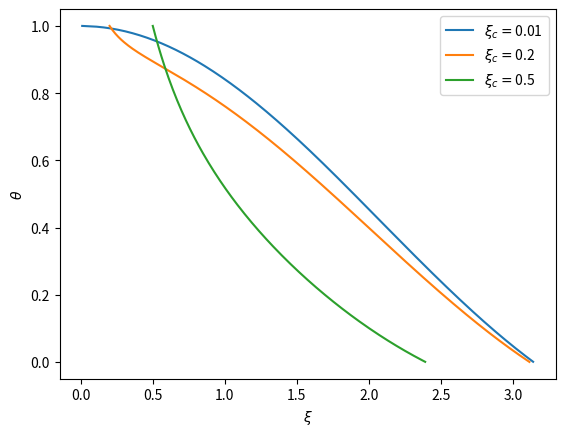
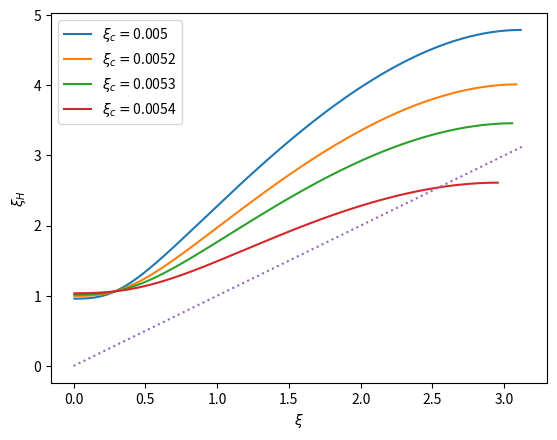
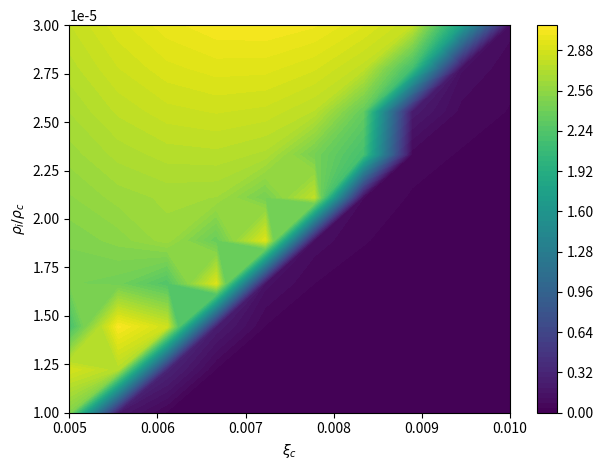

The matplotlib source for these figures, in order:
import numpy as np
from scipy.integrate import solve_ivp
import matplotlib.pyplot as plt

polytrope_index = 1.0

def rhs(t, y):
    '''Returns the right-hand side of our system of ODEs'''
    return [y[1], -np.power(y[0], polytrope_index) - 2*y[1]/t, t*t*np.power(y[0], polytrope_index)]

def outer_radius(t, y):
    '''Defines an event where y0=0 (density reaches zero), which defines the outer radius of the planet.'''
    return y[0]

def solve(xi_c, rho_i, fine_grained=False):
    '''Returns a solution to the initial value problem'''
    t_eval = None
    if fine_grained is True:
        t_eval=np.linspace(xi_c, 100, 10000)
    sol = solve_ivp(rhs, [xi_c, 100], [1, -xi_c/(3*rho_i), 0], t_eval=t_eval, events=outer_radius)
    if sol.success is True:
        xi_out = sol.t_events[0][0]
    else:
        xi_out = sol.t[-1]

    sel = np.asarray(sol.t <= xi_out).nonzero()
    return sol.t[sel], sol.y[0][sel], 3*rho_i*sol.y[2][sel]/xi_c**3 + 1


rho_i = 0.1
xi_cs = [0.01, 0.2, 0.5]

for xi_c in xi_cs:
    xi, theta, mass = solve(xi_c, rho_i, fine_grained=True)
    plt.plot(xi, theta, label=r'$\xi_c=${}'.format(xi_c))

plt.xlabel(r'$\xi$')
plt.ylabel(r'$\theta$')
plt.legend()
plt.show()

rho_c = 3000  # kg/m^3
Msun = 1.989e30
AU = 1.496e11
A = 4*np.pi*rho_c*AU*AU*AU/(9*Msun)

rho_i = 0.00001
xi_cs = [0.005, 0.0052, 0.0053, 0.0054]

for xi_c in xi_cs:
    xi, theta, mass = solve(xi_c, rho_i, fine_grained=True)
    plt.plot(xi, np.power(A*mass,1./3.)*xi_c, label=r'$\xi_c=${}'.format(xi_c))

plt.plot([0,np.pi],[0,np.pi], linestyle=':')
plt.xlabel(r'$\xi$')
plt.ylabel(r'$\xi_H$')
plt.legend()
plt.show()



rho_c = 3000  # kg/m^3
Msun = 1.989e30
AU = 1.496e11
A = 9*Msun/(4*np.pi*rho_c*AU*AU*AU)

def F(xi_c, rho_i):
    xi, theta, mass = solve(xi_c, rho_i)

    return xi[-1]**3 - xi_c**3*mass[-1]/A, xi[-1], mass[-1]


N = 10
M = 10

# n = 1.5
#xic =   np.linspace(0.0222, 0.0274, N)
#rho_i = np.linspace(0.00018, 0.000247, M)

# n = 1.0
xic =   np.linspace(0.005, 0.01, N)
rho_i = np.linspace(0.00001, 0.00003, M)

res = np.zeros((N,M))
mass = np.zeros((N,M))
xi_out = np.zeros((N,M))
for i in range(0, N):
    for j in range(0,M):
        print(i,j)
        res[i,j], xi_out[i,j], mass[i,j] = F(xic[i], rho_i[j])

plt.contourf(xic, rho_i, np.transpose(xi_out), levels=100)
plt.colorbar()
plt.contour(xic, rho_i, np.transpose(res), levels=[0.0])

plt.xlabel(r'$\xi_c$')
plt.ylabel(r'$\rho_i/\rho_c$')
plt.tight_layout()
plt.show()
